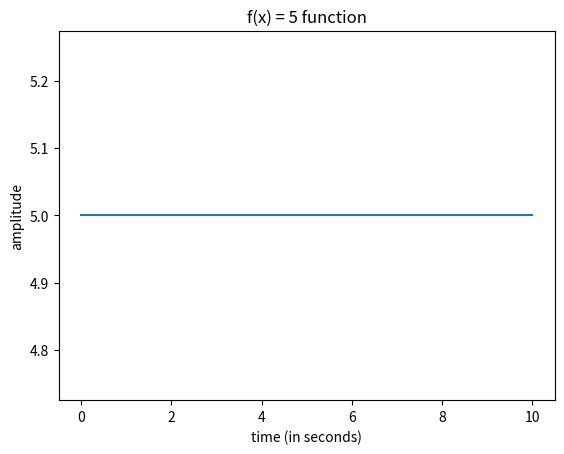

The matplotlib source for this figure: (Note: this script raises an exception after producing the figure.)
%matplotlib inline
import matplotlib.pyplot as plt
import numpy as np
import scipy
import scipy.io.wavfile

def setup_graph(title='', x_label='', y_label='', fig_size=None):
    fig = plt.figure()
    if fig_size != None:
        fig.set_size_inches(fig_size[0], fig_size[1])
    ax = fig.add_subplot(111)
    ax.set_title(title)
    ax.set_xlabel(x_label)
    ax.set_ylabel(y_label)

sample_rate = 100 # in samples per second
total_time = 10   # in seconds
t = np.linspace(0, total_time, total_time * sample_rate)
original = [5 for i in t]

setup_graph(title='f(x) = 5 function', x_label='time (in seconds)', y_label='amplitude')
_ = plt.plot(t, original)

window_size = 100 # 100 points (which is 1 second in this case)
hop_size = window_size // 2

window = scipy.hamming(window_size)

def flatten(lst):
    return [item for sublist in lst for item in sublist]

window_times = [t[i:i+window_size] for i in range(0, len(original)-window_size, hop_size)]
window_graphs = [[wtime, window] for wtime in window_times]
flattened_window_graphs = flatten(window_graphs)

setup_graph(title='Hamming windows', x_label='time (in seconds)', y_label='amplitude', fig_size=(14,5))
_ = plt.plot(*flattened_window_graphs)

windowed = [window * original[i:i+window_size] for i in range(0, len(original)-window_size, hop_size)]

convoluted = scipy.zeros(total_time * sample_rate)
for n,i in enumerate(range(0, len(original)-window_size, hop_size)):
    convoluted[i:i+window_size] += windowed[n]

setup_graph(title='Resynthesized windowed parts (vs original)', x_label='time (in seconds)', y_label='amplitude', fig_size=(14,5))
_ = plt.plot(t, original, t, convoluted)

def stft(input_data, sample_rate, window_size, hop_size):
    window = scipy.hamming(window_size)
    output = scipy.array([scipy.fft(window*input_data[i:i+window_size]) 
                         for i in range(0, len(input_data)-window_size, hop_size)])
    return output

def istft(input_data, sample_rate, window_size, hop_size, total_time):
    output = scipy.zeros(total_time*sample_rate)
    for n,i in enumerate(range(0, len(output)-window_size, hop_size)):
        output[i:i+window_size] += scipy.real(scipy.ifft(input_data[n]))
    return output


(doremi_sample_rate, doremi) = scipy.io.wavfile.read("audio_files/do-re-mi.wav")
doremi_8000hz = [doremi[i] for i in range(0, len(doremi), 44100//8000)]

setup_graph(title='Spectrogram (window size = 256)', x_label='time (in seconds)', y_label='frequency', fig_size=(14,7))
_ = plt.specgram(doremi_8000hz, Fs=8000, NFFT=256)

setup_graph(title='Spectrogram (window size = 512)', x_label='time (in seconds)', y_label='frequency', fig_size=(14,7))
_ = plt.specgram(doremi_8000hz, Fs=8000, NFFT=512)

setup_graph(title='Spectrogram (window size = 1024)', x_label='time (in seconds)', y_label='frequency', fig_size=(14,7))
_ = plt.specgram(doremi_8000hz, Fs=8000, NFFT=1024)

setup_graph(title='Spectrogram (window size = 2048)', x_label='time (in seconds)', y_label='frequency', fig_size=(14,7))
_ = plt.specgram(doremi_8000hz, Fs=8000, NFFT=2048)

setup_graph(title='Spectrogram (window size = 8000)', x_label='time (in seconds)', y_label='frequency', fig_size=(14,7))
_ = plt.specgram(doremi_8000hz, Fs=8000, NFFT=8000)